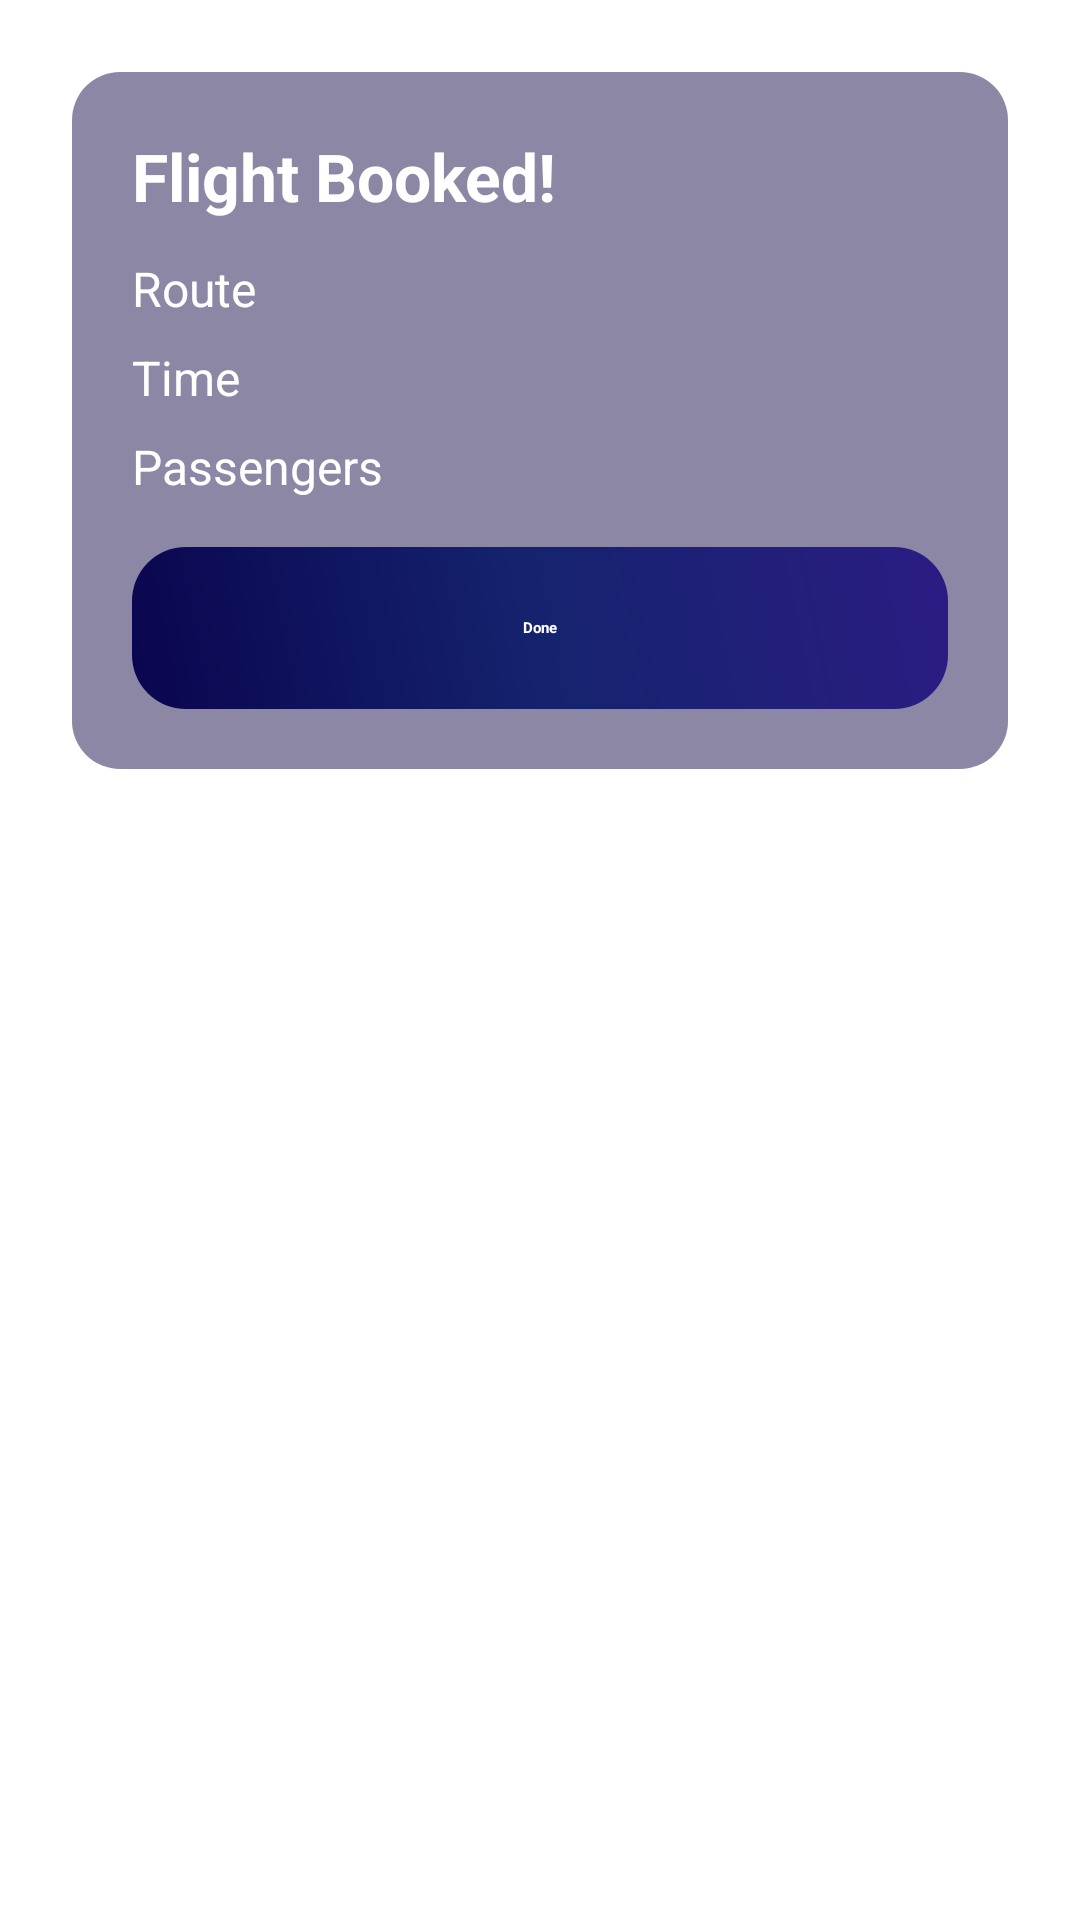

Produce the Android XML layout that renders to this screen, including the resource entries it uses.
<!-- AndroidManifest.xml: application theme Theme.SkyWay -->
<!-- res/layout/fragment_booking_confirmation.xml -->
<?xml version="1.0" encoding="utf-8"?>
<RelativeLayout xmlns:android="http://schemas.android.com/apk/res/android"
    android:layout_width="match_parent"
    android:layout_height="match_parent"
    android:padding="24dp"
    android:background="@drawable/gradient_background">

    <LinearLayout
        android:id="@+id/card"
        android:layout_width="match_parent"
        android:layout_height="wrap_content"
        android:orientation="vertical"
        android:background="@drawable/rounded_background"
        android:padding="20dp">

        <TextView
            android:id="@+id/confirmationTitle"
            android:layout_width="wrap_content"
            android:layout_height="wrap_content"
            android:text="Flight Booked!"
            android:textStyle="bold"
            android:textColor="@android:color/white"
            android:textSize="22sp"
            android:layout_marginBottom="12dp" />

        <TextView
            android:id="@+id/routeText"
            android:layout_width="wrap_content"
            android:layout_height="wrap_content"
            android:text="Route"
            android:textColor="@android:color/white"
            android:textSize="16sp"
            android:layout_marginBottom="8dp" />

        <TextView
            android:id="@+id/timeText"
            android:layout_width="wrap_content"
            android:layout_height="wrap_content"
            android:text="Time"
            android:textColor="@android:color/white"
            android:textSize="16sp"
            android:layout_marginBottom="8dp" />

        <TextView
            android:id="@+id/passengersText"
            android:layout_width="wrap_content"
            android:layout_height="wrap_content"
            android:text="Passengers"
            android:textColor="@android:color/white"
            android:textSize="16sp"
            android:layout_marginBottom="16dp" />

        <TextView
            android:id="@+id/doneButton"
            android:layout_width="match_parent"
            android:layout_height="54dp"
            android:gravity="center"
            android:text="Done"
            android:textStyle="bold"
            android:textColor="@android:color/white"
            android:background="@drawable/button_gradient" />

    </LinearLayout>

</RelativeLayout>
<!-- resources referenced by this layout -->
<resources>
  <!-- drawable button_gradient (drawable) -->
  <?xml version="1.0" encoding="utf-8"?>
  <shape xmlns:android="http://schemas.android.com/apk/res/android" android:shape="rectangle">
      <gradient android:startColor="#0A054E" android:centerColor="#15236E" android:endColor="#2B1C83" android:angle="45" />
      <corners android:radius="18dp" />
  </shape>
  <!-- drawable rounded_background (drawable) -->
  <?xml version="1.0" encoding="utf-8"?>
  <shape xmlns:android="http://schemas.android.com/apk/res/android"
      android:shape="rectangle">
      <corners android:radius="16dp" />
      <solid android:color="#8C87A5" />
  </shape>
</resources>
